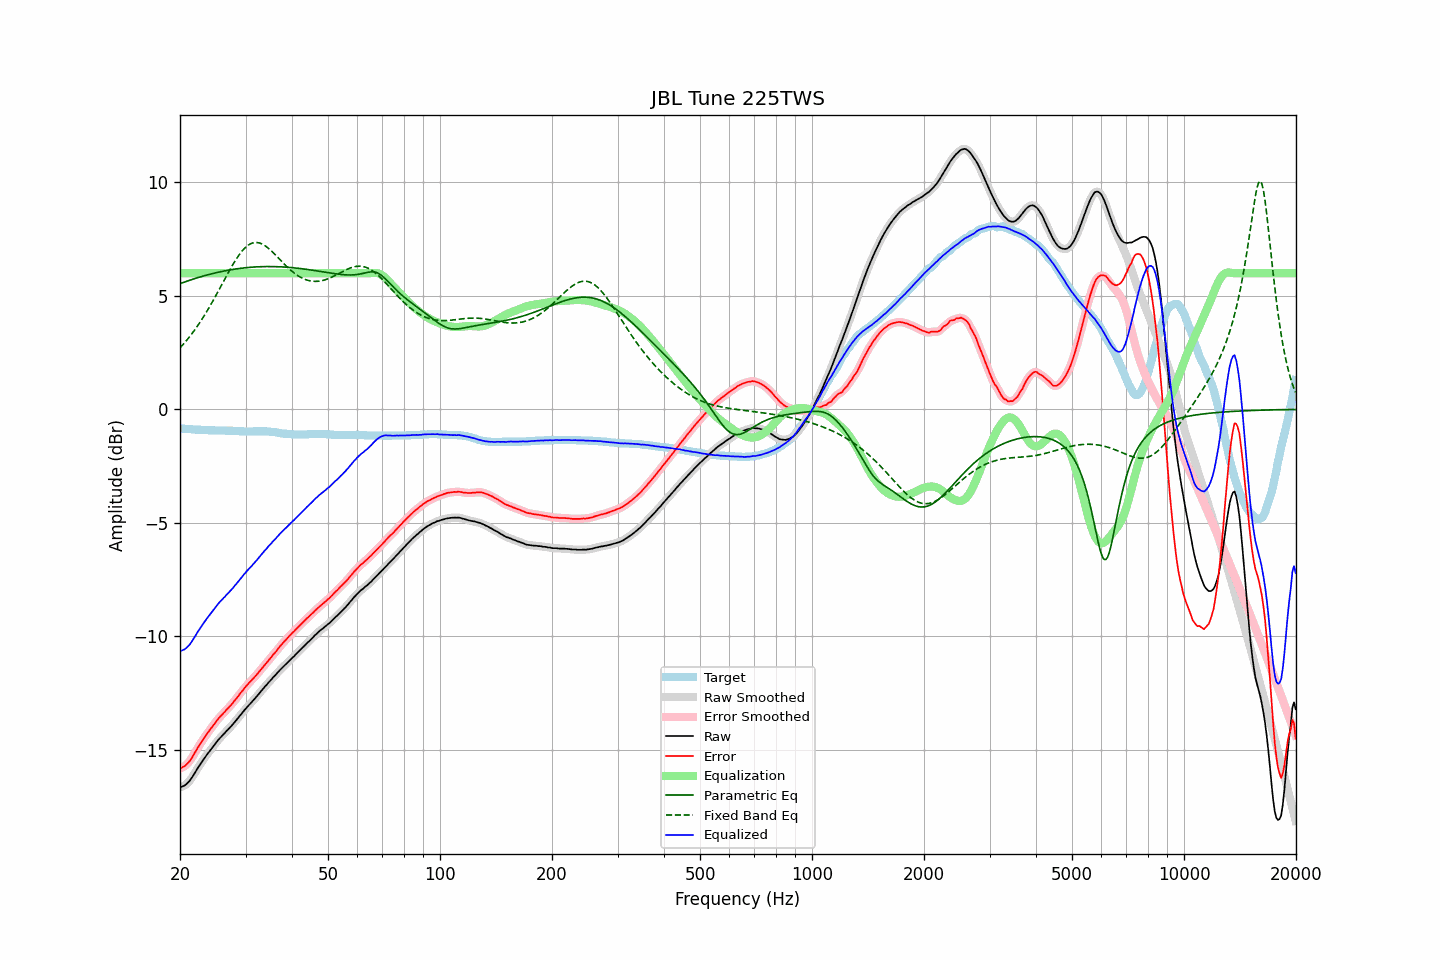

Data behind this chart, as committed beside it:
frequency, raw, error, smoothed, error_smoothed, equalization, parametric_eq, fixed_band_eq, equalized_raw, equalized_smoothed, target
20.00, -16.65, -15.81, -16.65, -15.81, 6.00, 5.54, 2.71, -10.65, -10.65, -0.84
20.20, -16.62, -15.78, -16.63, -15.78, 6.00, 5.56, 2.79, -10.62, -10.63, -0.84
20.40, -16.59, -15.74, -16.59, -15.75, 6.00, 5.59, 2.87, -10.59, -10.59, -0.85
20.61, -16.56, -15.71, -16.55, -15.70, 6.00, 5.62, 2.95, -10.56, -10.55, -0.85
20.81, -16.50, -15.64, -16.50, -15.64, 6.00, 5.64, 3.03, -10.50, -10.50, -0.86
21.02, -16.43, -15.57, -16.44, -15.57, 6.00, 5.67, 3.12, -10.43, -10.44, -0.86
21.23, -16.36, -15.49, -16.35, -15.48, 6.00, 5.69, 3.21, -10.36, -10.35, -0.87
21.44, -16.26, -15.39, -16.26, -15.39, 6.00, 5.71, 3.30, -10.26, -10.26, -0.87
21.66, -16.15, -15.27, -16.15, -15.28, 6.00, 5.74, 3.39, -10.15, -10.15, -0.88
21.87, -16.04, -15.16, -16.04, -15.15, 6.00, 5.76, 3.49, -10.04, -10.04, -0.88
22.09, -15.92, -15.03, -15.92, -15.03, 6.00, 5.78, 3.59, -9.92, -9.92, -0.89
22.31, -15.80, -14.91, -15.80, -14.91, 6.00, 5.80, 3.69, -9.80, -9.80, -0.89
22.54, -15.69, -14.80, -15.69, -14.80, 6.00, 5.82, 3.79, -9.69, -9.69, -0.89
22.76, -15.58, -14.68, -15.58, -14.69, 6.00, 5.85, 3.90, -9.58, -9.58, -0.90
22.99, -15.48, -14.58, -15.48, -14.58, 6.00, 5.87, 4.01, -9.48, -9.48, -0.90
23.22, -15.38, -14.47, -15.38, -14.47, 6.00, 5.89, 4.12, -9.38, -9.38, -0.91
23.45, -15.28, -14.37, -15.28, -14.37, 6.00, 5.91, 4.24, -9.28, -9.28, -0.91
23.69, -15.18, -14.27, -15.18, -14.27, 6.00, 5.93, 4.35, -9.18, -9.18, -0.91
23.92, -15.09, -14.17, -15.09, -14.17, 6.00, 5.94, 4.47, -9.09, -9.09, -0.92
24.16, -14.99, -14.07, -14.99, -14.08, 6.00, 5.96, 4.60, -8.99, -8.99, -0.92
24.40, -14.91, -13.99, -14.90, -13.98, 6.00, 5.98, 4.72, -8.91, -8.90, -0.92
24.65, -14.81, -13.89, -14.81, -13.89, 6.00, 6.00, 4.85, -8.81, -8.81, -0.92
24.89, -14.72, -13.79, -14.72, -13.79, 6.00, 6.01, 4.97, -8.72, -8.72, -0.93
25.14, -14.63, -13.70, -14.63, -13.70, 6.00, 6.03, 5.10, -8.63, -8.63, -0.93
25.39, -14.54, -13.61, -14.54, -13.61, 6.00, 6.05, 5.23, -8.54, -8.54, -0.93
25.65, -14.46, -13.53, -14.46, -13.53, 6.00, 6.06, 5.37, -8.46, -8.46, -0.93
25.91, -14.39, -13.46, -14.39, -13.46, 6.00, 6.08, 5.50, -8.39, -8.39, -0.93
26.16, -14.31, -13.38, -14.31, -13.38, 6.00, 6.09, 5.63, -8.31, -8.31, -0.93
26.43, -14.24, -13.31, -14.24, -13.30, 6.00, 6.11, 5.76, -8.24, -8.24, -0.93
26.69, -14.16, -13.22, -14.16, -13.23, 6.00, 6.12, 5.89, -8.16, -8.16, -0.94
26.96, -14.09, -13.15, -14.09, -13.15, 6.00, 6.13, 6.02, -8.09, -8.09, -0.94
27.23, -14.01, -13.07, -14.01, -13.07, 6.00, 6.15, 6.15, -8.01, -8.01, -0.94
27.50, -13.94, -13.00, -13.94, -13.00, 6.00, 6.16, 6.27, -7.94, -7.94, -0.94
27.77, -13.86, -12.92, -13.86, -12.91, 6.00, 6.17, 6.39, -7.86, -7.86, -0.94
28.05, -13.77, -12.82, -13.77, -12.83, 6.00, 6.18, 6.51, -7.77, -7.77, -0.95
28.33, -13.69, -12.74, -13.69, -12.74, 6.00, 6.19, 6.62, -7.69, -7.69, -0.95
28.62, -13.60, -12.65, -13.60, -12.64, 6.00, 6.20, 6.73, -7.60, -7.60, -0.95
28.90, -13.51, -12.55, -13.51, -12.56, 6.00, 6.21, 6.83, -7.51, -7.51, -0.96
29.19, -13.42, -12.46, -13.42, -12.46, 6.00, 6.22, 6.92, -7.42, -7.42, -0.96
29.48, -13.34, -12.38, -13.34, -12.37, 6.00, 6.23, 7.01, -7.34, -7.34, -0.96
29.78, -13.25, -12.28, -13.25, -12.29, 6.00, 6.23, 7.09, -7.25, -7.25, -0.97
30.08, -13.17, -12.20, -13.17, -12.20, 6.00, 6.24, 7.15, -7.17, -7.17, -0.97
30.38, -13.09, -12.12, -13.09, -12.12, 6.00, 6.25, 7.21, -7.09, -7.09, -0.97
30.68, -13.01, -12.04, -13.01, -12.04, 6.00, 6.26, 7.26, -7.01, -7.01, -0.97
30.99, -12.94, -11.97, -12.94, -11.97, 6.00, 6.26, 7.30, -6.94, -6.94, -0.97
31.30, -12.86, -11.89, -12.86, -11.89, 6.00, 6.27, 7.33, -6.86, -6.86, -0.97
31.61, -12.78, -11.82, -12.78, -11.82, 6.00, 6.27, 7.35, -6.78, -6.78, -0.96
31.93, -12.70, -11.74, -12.70, -11.74, 6.00, 6.28, 7.35, -6.70, -6.70, -0.96
32.24, -12.62, -11.66, -12.62, -11.66, 6.00, 6.28, 7.35, -6.62, -6.62, -0.96
32.57, -12.53, -11.57, -12.53, -11.57, 6.00, 6.28, 7.34, -6.53, -6.53, -0.96
32.89, -12.44, -11.48, -12.44, -11.48, 6.00, 6.29, 7.32, -6.44, -6.44, -0.96
33.22, -12.36, -11.40, -12.36, -11.40, 6.00, 6.29, 7.29, -6.36, -6.36, -0.96
33.55, -12.28, -11.32, -12.28, -11.32, 6.00, 6.29, 7.25, -6.28, -6.28, -0.96
33.89, -12.19, -11.23, -12.20, -11.23, 6.00, 6.29, 7.21, -6.19, -6.20, -0.96
34.23, -12.12, -11.15, -12.11, -11.15, 6.00, 6.29, 7.16, -6.12, -6.11, -0.97
34.57, -12.03, -11.06, -12.04, -11.06, 6.00, 6.29, 7.10, -6.03, -6.04, -0.97
34.92, -11.96, -10.98, -11.96, -10.98, 6.00, 6.29, 7.04, -5.96, -5.96, -0.98
35.27, -11.88, -10.89, -11.88, -10.89, 6.00, 6.29, 6.97, -5.88, -5.88, -0.99
35.62, -11.79, -10.79, -11.80, -10.81, 6.00, 6.29, 6.90, -5.79, -5.80, -1.00
35.97, -11.73, -10.73, -11.72, -10.72, 6.00, 6.29, 6.83, -5.73, -5.72, -1.00
... 635 more rows
